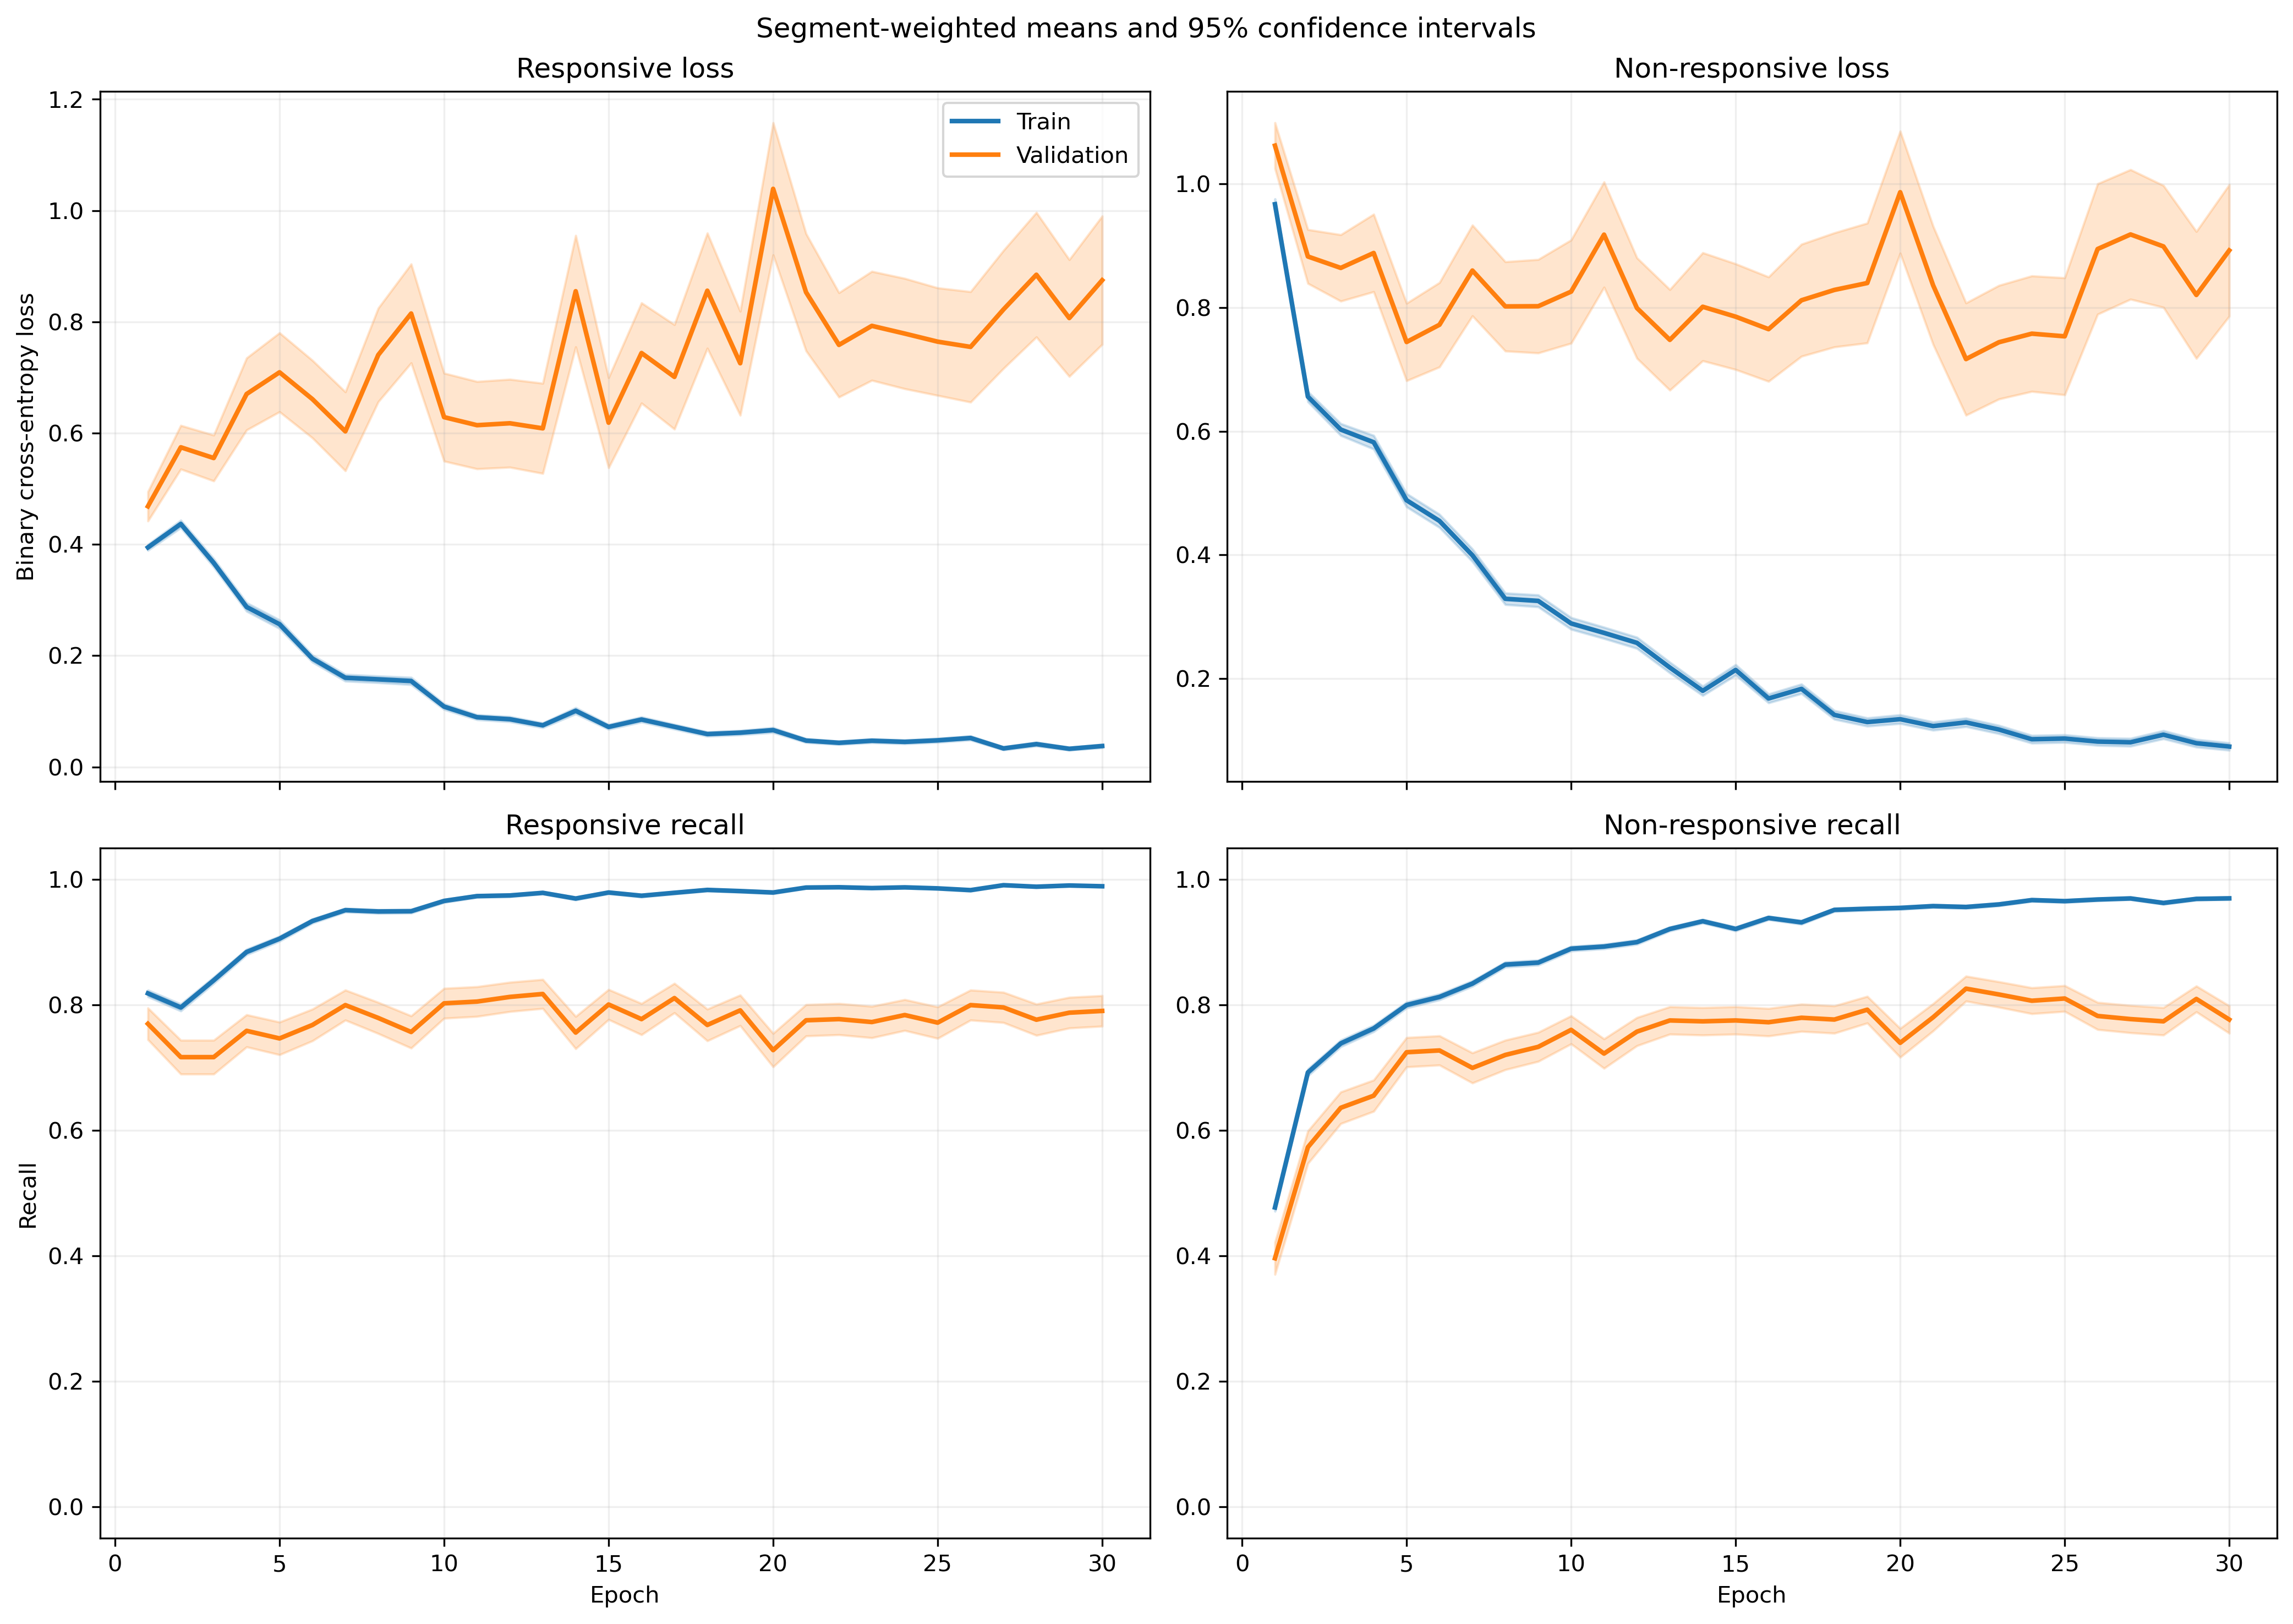

The table this chart was drawn from, first rows:
fold, epoch, split, r_loss, r_loss_count, r_loss_sum, r_loss_sum_sq, r_recall, r_recall_count, r_recall_sum, r_recall_sum_sq, nr_loss, nr_loss_count, nr_loss_sum, nr_loss_sum_sq, nr_recall, nr_recall_count, nr_recall_sum, nr_recall_sum_sq
1, 1, train, 0.3806, 1063, 404.6, 318.4, 0.8325, 1063, 885.0, 885.0, 0.9529, 1401, 1335, 2006, 0.4832, 1401, 677.0, 677.0
1, 1, validation, 0.1255, 10, 1.255, 0.2184, 1.0, 10, 10.0, 10.0, , 0, 0.0, 0.0, , 0, 0.0, 0.0
1, 2, train, 0.4044, 1063, 429.9, 391.5, 0.8156, 1063, 867.0, 867.0, 0.6154, 1401, 862.1, 1106, 0.7109, 1401, 996.0, 996.0
1, 2, validation, 0.1881, 10, 1.881, 0.4987, 1.0, 10, 10.0, 10.0, , 0, 0.0, 0.0, , 0, 0.0, 0.0
1, 3, train, 0.3523, 1063, 374.5, 358.1, 0.8608, 1063, 915.0, 915.0, 0.5266, 1401, 737.8, 1038, 0.7509, 1401, 1052, 1052
1, 3, validation, 0.1069, 10, 1.069, 0.1603, 1.0, 10, 10.0, 10.0, , 0, 0.0, 0.0, , 0, 0.0, 0.0
1, 4, train, 0.2514, 1063, 267.3, 271.9, 0.9087, 1063, 966.0, 966.0, 0.5276, 1401, 739.2, 1340, 0.7866, 1401, 1102, 1102
1, 4, validation, 0.07892, 10, 0.7892, 0.1346, 1.0, 10, 10.0, 10.0, , 0, 0.0, 0.0, , 0, 0.0, 0.0
1, 5, train, 0.1624, 1063, 172.6, 202.4, 0.9483, 1063, 1008, 1008, 0.544, 1401, 762.2, 1716, 0.7766, 1401, 1088, 1088
1, 5, validation, 0.02969, 10, 0.2969, 0.01177, 1.0, 10, 10.0, 10.0, , 0, 0.0, 0.0, , 0, 0.0, 0.0
1, 6, train, 0.1849, 1063, 196.5, 205.9, 0.937, 1063, 996.0, 996.0, 0.3474, 1401, 486.6, 885.1, 0.8423, 1401, 1180, 1180
1, 6, validation, 0.03401, 10, 0.3401, 0.01512, 1.0, 10, 10.0, 10.0, , 0, 0.0, 0.0, , 0, 0.0, 0.0
1, 7, train, 0.1097, 1063, 116.6, 107.8, 0.968, 1063, 1029, 1029, 0.3988, 1401, 558.8, 1163, 0.8251, 1401, 1156, 1156
1, 7, validation, 0.03074, 10, 0.3074, 0.01323, 1.0, 10, 10.0, 10.0, , 0, 0.0, 0.0, , 0, 0.0, 0.0
1, 8, train, 0.124, 1063, 131.8, 220.9, 0.9558, 1063, 1016, 1016, 0.2785, 1401, 390.2, 956.9, 0.8908, 1401, 1248, 1248
1, 8, validation, 0.0215, 10, 0.215, 0.009383, 1.0, 10, 10.0, 10.0, , 0, 0.0, 0.0, , 0, 0.0, 0.0
1, 9, train, 0.05318, 1063, 56.53, 69, 0.9868, 1063, 1049, 1049, 0.5381, 1401, 753.9, 2089, 0.8051, 1401, 1128, 1128
1, 9, validation, 0.005819, 10, 0.05819, 0.0006602, 1.0, 10, 10.0, 10.0, , 0, 0.0, 0.0, , 0, 0.0, 0.0
1, 10, train, 0.05948, 1063, 63.23, 97.82, 0.9897, 1063, 1052, 1052, 0.3, 1401, 420.3, 997.9, 0.8801, 1401, 1233, 1233
1, 10, validation, 0.01388, 10, 0.1388, 0.002963, 1.0, 10, 10.0, 10.0, , 0, 0.0, 0.0, , 0, 0.0, 0.0
1, 11, train, 0.06528, 1063, 69.39, 119.7, 0.9831, 1063, 1045, 1045, 0.2456, 1401, 344.1, 867.8, 0.9029, 1401, 1265, 1265
1, 11, validation, 0.04871, 10, 0.4871, 0.07829, 1.0, 10, 10.0, 10.0, , 0, 0.0, 0.0, , 0, 0.0, 0.0
1, 12, train, 0.05563, 1063, 59.13, 78.31, 0.9887, 1063, 1051, 1051, 0.2365, 1401, 331.3, 868.3, 0.9079, 1401, 1272, 1272
1, 12, validation, 0.01357, 10, 0.1357, 0.00291, 1.0, 10, 10.0, 10.0, , 0, 0.0, 0.0, , 0, 0.0, 0.0
1, 13, train, 0.06116, 1063, 65.01, 88.99, 0.9849, 1063, 1047, 1047, 0.1899, 1401, 266, 674.8, 0.9258, 1401, 1297, 1297
1, 13, validation, 0.02577, 10, 0.2577, 0.01025, 1.0, 10, 10.0, 10.0, , 0, 0.0, 0.0, , 0, 0.0, 0.0
1, 14, train, 0.07325, 1063, 77.87, 162.3, 0.9831, 1063, 1045, 1045, 0.1655, 1401, 231.9, 614.9, 0.9429, 1401, 1321, 1321
1, 14, validation, 0.006187, 10, 0.06187, 0.0004874, 1.0, 10, 10.0, 10.0, , 0, 0.0, 0.0, , 0, 0.0, 0.0
1, 15, train, 0.04426, 1063, 47.05, 83.06, 0.9897, 1063, 1052, 1052, 0.2558, 1401, 358.3, 1069, 0.9101, 1401, 1275, 1275
1, 15, validation, 0.003294, 10, 0.03294, 0.0001574, 1.0, 10, 10.0, 10.0, , 0, 0.0, 0.0, , 0, 0.0, 0.0
1, 16, train, 0.05715, 1063, 60.75, 46.86, 0.984, 1063, 1046, 1046, 0.1403, 1401, 196.6, 445.7, 0.95, 1401, 1331, 1331
1, 16, validation, 0.01999, 10, 0.1999, 0.01013, 1.0, 10, 10.0, 10.0, , 0, 0.0, 0.0, , 0, 0.0, 0.0
1, 17, train, 0.07505, 1063, 79.78, 121, 0.9793, 1063, 1041, 1041, 0.1125, 1401, 157.7, 366, 0.9579, 1401, 1342, 1342
1, 17, validation, 0.01915, 10, 0.1915, 0.01039, 1.0, 10, 10.0, 10.0, , 0, 0.0, 0.0, , 0, 0.0, 0.0
1, 18, train, 0.04975, 1063, 52.89, 100.8, 0.9868, 1063, 1049, 1049, 0.1675, 1401, 234.6, 715.7, 0.9472, 1401, 1327, 1327
1, 18, validation, 0.00356, 10, 0.0356, 0.0002251, 1.0, 10, 10.0, 10.0, , 0, 0.0, 0.0, , 0, 0.0, 0.0
1, 19, train, 0.04366, 1063, 46.41, 43.21, 0.9897, 1063, 1052, 1052, 0.1323, 1401, 185.3, 412.8, 0.9493, 1401, 1330, 1330
1, 19, validation, 0.02136, 10, 0.2136, 0.01166, 1.0, 10, 10.0, 10.0, , 0, 0.0, 0.0, , 0, 0.0, 0.0
1, 20, train, 0.05041, 1063, 53.58, 71.18, 0.9831, 1063, 1045, 1045, 0.09891, 1401, 138.6, 386, 0.9672, 1401, 1355, 1355
1, 20, validation, 0.004019, 10, 0.04019, 0.0002168, 1.0, 10, 10.0, 10.0, , 0, 0.0, 0.0, , 0, 0.0, 0.0
1, 21, train, 0.06553, 1063, 69.65, 144.9, 0.9802, 1063, 1042, 1042, 0.106, 1401, 148.5, 430, 0.9607, 1401, 1346, 1346
1, 21, validation, 0.004141, 10, 0.04141, 0.0002331, 1.0, 10, 10.0, 10.0, , 0, 0.0, 0.0, , 0, 0.0, 0.0
1, 22, train, 0.0333, 1063, 35.4, 16.68, 0.9925, 1063, 1055, 1055, 0.08159, 1401, 114.3, 257.1, 0.9714, 1401, 1361, 1361
1, 22, validation, 0.02248, 10, 0.2248, 0.02756, 1.0, 10, 10.0, 10.0, , 0, 0.0, 0.0, , 0, 0.0, 0.0
1, 23, train, 0.03405, 1063, 36.2, 28.23, 0.9953, 1063, 1058, 1058, 0.1296, 1401, 181.6, 440.2, 0.9529, 1401, 1335, 1335
1, 23, validation, 0.01321, 10, 0.1321, 0.003525, 1.0, 10, 10.0, 10.0, , 0, 0.0, 0.0, , 0, 0.0, 0.0
1, 24, train, 0.03117, 1063, 33.13, 45.33, 0.9915, 1063, 1054, 1054, 0.1057, 1401, 148.1, 423.4, 0.9643, 1401, 1351, 1351
1, 24, validation, 0.002235, 10, 0.02235, 7.374445340246893e-05, 1.0, 10, 10.0, 10.0, , 0, 0.0, 0.0, , 0, 0.0, 0.0
1, 25, train, 0.07649, 1063, 81.31, 149.6, 0.9727, 1063, 1034, 1034, 0.07711, 1401, 108, 316.9, 0.9757, 1401, 1367, 1367
1, 25, validation, 0.00418, 10, 0.0418, 0.0004754, 1.0, 10, 10.0, 10.0, , 0, 0.0, 0.0, , 0, 0.0, 0.0
1, 26, train, 0.164, 1063, 174.4, 359.7, 0.9417, 1063, 1001, 1001, 0.05071, 1401, 71.05, 142.6, 0.9843, 1401, 1379, 1379
1, 26, validation, 0.0942, 10, 0.942, 0.4444, 1.0, 10, 10.0, 10.0, , 0, 0.0, 0.0, , 0, 0.0, 0.0
1, 27, train, 0.0206, 1063, 21.9, 10.97, 0.9944, 1063, 1057, 1057, 0.08455, 1401, 118.5, 306.3, 0.9736, 1401, 1364, 1364
1, 27, validation, 0.002096, 10, 0.02096, 7.020030807325384e-05, 1.0, 10, 10.0, 10.0, , 0, 0.0, 0.0, , 0, 0.0, 0.0
1, 28, train, 0.01539, 1063, 16.36, 10.07, 0.9962, 1063, 1059, 1059, 0.09709, 1401, 136, 376.3, 0.9707, 1401, 1360, 1360
1, 28, validation, 0.003542, 10, 0.03542, 0.0002776, 1.0, 10, 10.0, 10.0, , 0, 0.0, 0.0, , 0, 0.0, 0.0
1, 29, train, 0.02666, 1063, 28.34, 20.58, 0.9925, 1063, 1055, 1055, 0.07575, 1401, 106.1, 278.8, 0.9736, 1401, 1364, 1364
1, 29, validation, 0.02674, 10, 0.2674, 0.04371, 1.0, 10, 10.0, 10.0, , 0, 0.0, 0.0, , 0, 0.0, 0.0
1, 30, train, 0.01531, 1063, 16.27, 10.54, 0.9962, 1063, 1059, 1059, 0.07578, 1401, 106.2, 287.1, 0.9714, 1401, 1361, 1361
1, 30, validation, 0.005103, 10, 0.05103, 0.0005968, 1.0, 10, 10.0, 10.0, , 0, 0.0, 0.0, , 0, 0.0, 0.0
... 1,140 more rows
